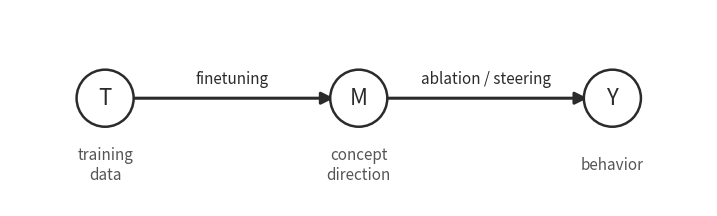
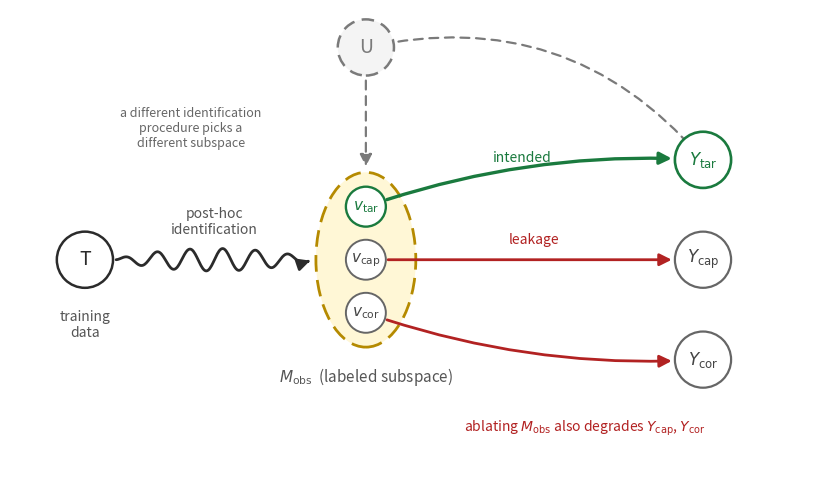

Generate these figures, in order, with matplotlib:
"""Build the two causal-diagram figures for the 'identification gap' slide.

Output: figures/causal_clean.png and figures/causal_messy.png
"""
from pathlib import Path

import matplotlib.pyplot as plt
import numpy as np
from matplotlib.patches import Circle, Ellipse, FancyArrowPatch

# Palette matches utils.py / steering demo so the deck stays coherent.
TARGET = "#1a7a3e"     # intended target / Y_tar
LEAK = "#b22222"        # leakage paths
CONFOUND = "#7a7a7a"    # unobserved-confounder paths (dashed gray)
INK = "#2b2b2b"         # default node + arrow ink
LABEL = "#555"          # caption / annotation text
BUNDLE_FILL = "#fff7d6"
BUNDLE_EDGE = "#b58a00"

R_NODE = 0.45
R_SUB = 0.32


def draw_node(ax, xy, text, *, r=R_NODE, face="white", edge=INK, lw=1.8,
              fontsize=14, dashed=False, text_color=None):
    ls = (0, (5, 3)) if dashed else "solid"
    ax.add_patch(Circle(xy, radius=r, facecolor=face, edgecolor=edge,
                        linewidth=lw, linestyle=ls, zorder=3))
    ax.text(xy[0], xy[1], text, ha="center", va="center",
            fontsize=fontsize, color=text_color or INK, zorder=4)


def draw_arrow(ax, src, dst, *, color=INK, lw=2.2, label=None,
               label_offset=(0, 0.32), label_fontsize=10,
               linestyle="-", connectionstyle="arc3,rad=0",
               shrinkA=18, shrinkB=18, label_color=None):
    ax.add_patch(FancyArrowPatch(
        src, dst, arrowstyle="-|>", mutation_scale=18,
        color=color, linewidth=lw, linestyle=linestyle,
        shrinkA=shrinkA, shrinkB=shrinkB,
        connectionstyle=connectionstyle, zorder=2,
    ))
    if label:
        mx = (src[0] + dst[0]) / 2 + label_offset[0]
        my = (src[1] + dst[1]) / 2 + label_offset[1]
        ax.text(mx, my, label, fontsize=label_fontsize, ha="center",
                va="center", color=label_color or color)


def draw_wavy_arrow(ax, src, dst, *, color=INK, lw=2.0, amplitude=0.16,
                    waves=5, label=None, label_offset=(0, 0.55),
                    label_fontsize=10, label_color=None,
                    shrinkA=0.5, shrinkB=0.05):
    src = np.array(src, dtype=float)
    dst = np.array(dst, dtype=float)
    u = (dst - src) / np.linalg.norm(dst - src)
    n = np.array([-u[1], u[0]])
    s = src + u * shrinkA
    e = dst - u * shrinkB
    t = np.linspace(0, 1, 240)
    base = s[None, :] + np.outer(t, e - s)
    taper = np.sin(np.pi * t) ** 0.7
    pts = base + (amplitude * taper * np.sin(2 * np.pi * waves * t))[:, None] * n
    cutoff = int(len(t) * 0.96)
    ax.plot(pts[:cutoff, 0], pts[:cutoff, 1], color=color, linewidth=lw,
            solid_capstyle="round", zorder=2)
    ax.annotate("", xy=tuple(e), xytext=tuple(pts[cutoff]),
                arrowprops=dict(arrowstyle="-|>", color=color, lw=lw,
                                mutation_scale=18))
    if label:
        mid = 0.5 * (s + e)
        lp = mid + n * label_offset[1] + u * label_offset[0]
        ax.text(lp[0], lp[1], label, fontsize=label_fontsize,
                ha="center", va="center", color=label_color or color)


# --- (a) clean mediation chain ---------------------------------------------

def draw_clean(ax):
    ax.set_xlim(-0.5, 10.5)
    ax.set_ylim(-1.7, 1.4)
    ax.set_aspect("equal")
    ax.axis("off")

    T, M, Y = (1.0, 0), (5.0, 0), (9.0, 0)
    draw_arrow(ax, T, M, label="finetuning", label_offset=(0, 0.30),
               label_fontsize=11, color=INK)
    draw_arrow(ax, M, Y, label="ablation / steering", label_offset=(0, 0.30),
               label_fontsize=11, color=INK)
    draw_node(ax, T, "T", fontsize=16)
    draw_node(ax, M, "M", fontsize=16)
    draw_node(ax, Y, "Y", fontsize=16)

    cap = dict(ha="center", va="center", fontsize=11, color=LABEL, style="italic")
    ax.text(T[0], T[1] - 1.05, "training\ndata", **cap)
    ax.text(M[0], M[1] - 1.05, "concept\ndirection", **cap)
    ax.text(Y[0], Y[1] - 1.05, "behavior", **cap)


# --- (b) the messy reality --------------------------------------------------

def draw_messy(ax):
    ax.set_xlim(-0.5, 12.5)
    ax.set_ylim(-3.4, 4.0)
    ax.set_aspect("equal")
    ax.axis("off")

    T = (0.7, 0)

    # Bundle (M_obs) — sub-directions stacked vertically so right-leg arrows fan out cleanly
    bc = (5.2, 0)
    bw, bh = 1.6, 2.8
    ax.add_patch(Ellipse(bc, width=bw, height=bh, facecolor=BUNDLE_FILL,
                         edgecolor=BUNDLE_EDGE, linewidth=2.0,
                         linestyle=(0, (6, 3)), zorder=1))
    vtar = (bc[0], bc[1] + 0.85)
    vcap = (bc[0], bc[1])
    vcor = (bc[0], bc[1] - 0.85)
    draw_node(ax, vtar, r"$v_{\mathrm{tar}}$", r=R_SUB, fontsize=11,
              edge=TARGET, text_color=TARGET, lw=1.7)
    draw_node(ax, vcap, r"$v_{\mathrm{cap}}$", r=R_SUB, fontsize=11,
              edge="#666", text_color="#444", lw=1.4)
    draw_node(ax, vcor, r"$v_{\mathrm{cor}}$", r=R_SUB, fontsize=11,
              edge="#666", text_color="#444", lw=1.4)
    ax.text(bc[0], bc[1] - 1.70,
            r"$M_{\mathrm{obs}}$  (labeled subspace)",
            ha="center", va="top", fontsize=11, color=LABEL, style="italic")

    # Outcomes
    Ytar, Ycap, Ycor = (10.6, 1.6), (10.6, 0.0), (10.6, -1.6)
    draw_node(ax, Ytar, r"$Y_{\mathrm{tar}}$", fontsize=12,
              edge=TARGET, text_color=TARGET, lw=1.9)
    draw_node(ax, Ycap, r"$Y_{\mathrm{cap}}$", fontsize=12,
              edge="#666", text_color="#444", lw=1.6)
    draw_node(ax, Ycor, r"$Y_{\mathrm{cor}}$", fontsize=12,
              edge="#666", text_color="#444", lw=1.6)

    # Unobserved confounder
    U = (5.2, 3.4)
    draw_node(ax, U, "U", fontsize=14, dashed=True, edge=CONFOUND,
              text_color=CONFOUND, face="#f4f4f4")

    # Training data
    draw_node(ax, T, "T", fontsize=14)
    ax.text(T[0], T[1] - 1.05, "training\ndata", ha="center", va="center",
            fontsize=10, color=LABEL, style="italic")

    # Left leg: wavy "post-hoc identification"
    bundle_west = (bc[0] - bw / 2, bc[1])
    draw_wavy_arrow(ax, T, bundle_west, color=INK, lw=2.0, amplitude=0.18,
                    waves=6, label="post-hoc\nidentification",
                    label_offset=(0, 0.60), label_fontsize=10,
                    label_color=LABEL,
                    shrinkA=R_NODE + 0.05, shrinkB=0.05)

    # Right leg: clean intended path (green) + leakage (red), fanning out from the stack
    draw_arrow(ax, vtar, Ytar, color=TARGET, lw=2.4,
               connectionstyle="arc3,rad=-0.10",
               shrinkA=R_SUB * 50, shrinkB=R_NODE * 50,
               label="intended", label_offset=(-0.2, 0.40),
               label_fontsize=10, label_color=TARGET)
    draw_arrow(ax, vcap, Ycap, color=LEAK, lw=2.0,
               connectionstyle="arc3,rad=0",
               shrinkA=R_SUB * 50, shrinkB=R_NODE * 50,
               label="leakage", label_offset=(0.0, 0.32),
               label_fontsize=10, label_color=LEAK)
    draw_arrow(ax, vcor, Ycor, color=LEAK, lw=2.0,
               connectionstyle="arc3,rad=0.10",
               shrinkA=R_SUB * 50, shrinkB=R_NODE * 50)

    # Confounder paths
    draw_arrow(ax, U, (bc[0], bc[1] + bh / 2 + 0.05),
               color=CONFOUND, lw=1.6, linestyle=(0, (4, 3)),
               shrinkA=R_NODE + 1, shrinkB=2)
    draw_arrow(ax, U, Ytar, color=CONFOUND, lw=1.6,
               linestyle=(0, (4, 3)),
               connectionstyle="arc3,rad=-0.30",
               shrinkA=R_NODE + 1, shrinkB=R_NODE + 1)

    # Annotations
    ax.text(2.4, 2.1, "a different identification\nprocedure picks a\ndifferent subspace",
            ha="center", va="center", fontsize=9, color="#666", style="italic")
    ax.text(8.7, -2.7,
            r"ablating $M_{\mathrm{obs}}$ also degrades $Y_{\mathrm{cap}}$, $Y_{\mathrm{cor}}$",
            ha="center", va="center", fontsize=10, color=LEAK, style="italic")


def main():
    out = Path("figures")
    out.mkdir(exist_ok=True)

    fig_a, ax_a = plt.subplots(figsize=(9, 2.7))
    draw_clean(ax_a)
    fig_a.savefig(out / "causal_clean.png", dpi=220, bbox_inches="tight",
                  facecolor="white")
    plt.close(fig_a)

    fig_b, ax_b = plt.subplots(figsize=(11, 6.0))
    draw_messy(ax_b)
    fig_b.savefig(out / "causal_messy.png", dpi=220, bbox_inches="tight",
                  facecolor="white")
    plt.close(fig_b)

    for name in ("causal_clean.png", "causal_messy.png"):
        p = out / name
        print(f"wrote {p}  ({p.stat().st_size // 1024} KB)")


if __name__ == "__main__":
    main()
